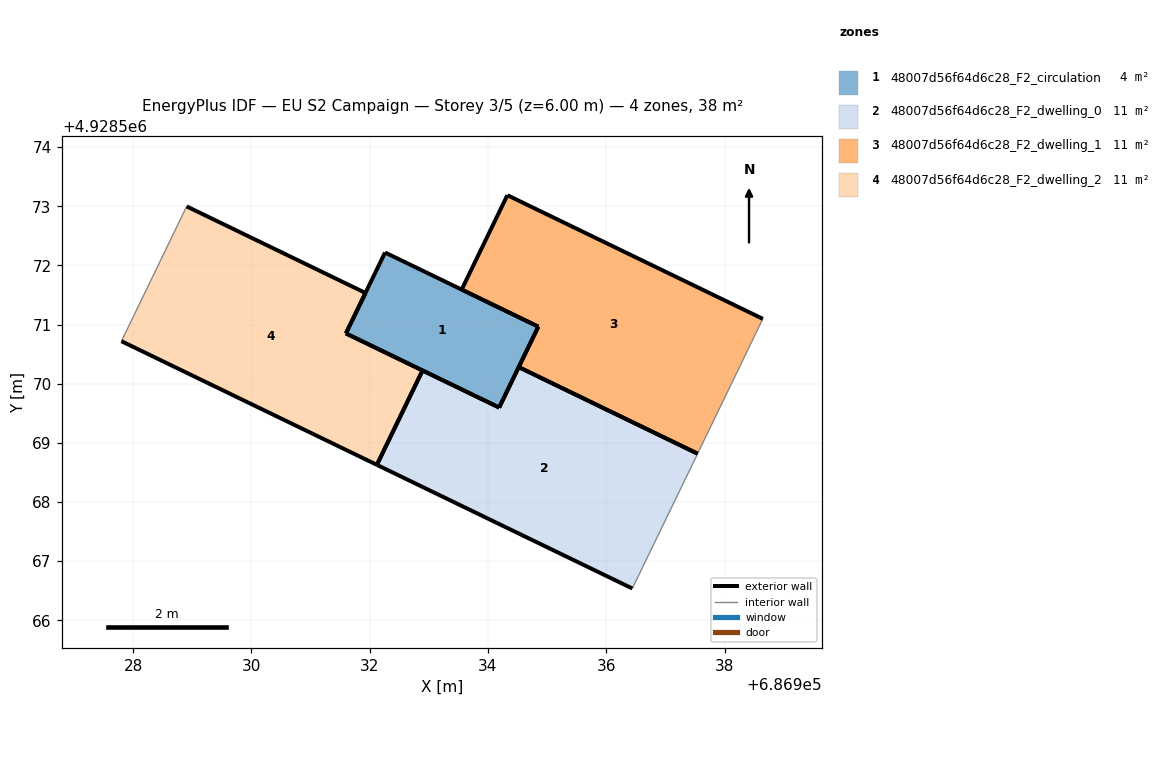
=== STOREY PLAN SPEC (per zone: floor XY polygon, exterior-wall plan segments, windows/doors) ===
zone 1: 48007d56f64d6c28_F2_circulation  (4.4 m²)
  floor: (686934.19, 4928569.60) (686934.85, 4928570.96) (686932.26, 4928572.22) (686931.60, 4928570.85)
  exterior wall: (686934.85, 4928570.96) – (686934.19, 4928569.60)  [1.5 m]
  exterior wall: (686934.19, 4928569.60) – (686931.60, 4928570.85)  [2.9 m]
  exterior wall: (686931.60, 4928570.85) – (686932.26, 4928572.22)  [1.5 m]
  exterior wall: (686932.26, 4928572.22) – (686934.85, 4928570.96)  [2.9 m]
zone 2: 48007d56f64d6c28_F2_dwelling_0  (11.1 m²)
  floor: (686936.44, 4928566.54) (686937.54, 4928568.82) (686934.52, 4928570.28) (686934.19, 4928569.60) (686932.89, 4928570.22) (686932.12, 4928568.63)
  exterior wall: (686934.19, 4928569.60) – (686934.52, 4928570.28)  [0.8 m]
  exterior wall: (686936.44, 4928566.54) – (686932.12, 4928568.63)  [4.8 m]
  exterior wall: (686932.89, 4928570.22) – (686934.19, 4928569.60)  [1.4 m]
  exterior wall: (686934.52, 4928570.28) – (686937.54, 4928568.82)  [3.4 m]
  exterior wall: (686932.12, 4928568.63) – (686932.89, 4928570.22)  [1.8 m]
  interior walls: 1
zone 3: 48007d56f64d6c28_F2_dwelling_1  (11.1 m²)
  floor: (686937.54, 4928568.82) (686938.65, 4928571.10) (686934.33, 4928573.19) (686933.55, 4928571.59) (686934.85, 4928570.96) (686934.52, 4928570.28)
  exterior wall: (686933.56, 4928571.59) – (686934.33, 4928573.19)  [1.8 m]
  exterior wall: (686934.33, 4928573.19) – (686938.65, 4928571.10)  [4.8 m]
  exterior wall: (686934.52, 4928570.28) – (686934.85, 4928570.96)  [0.8 m]
  exterior wall: (686934.85, 4928570.96) – (686933.56, 4928571.59)  [1.4 m]
  exterior wall: (686937.54, 4928568.82) – (686934.52, 4928570.28)  [3.4 m]
  interior walls: 1
zone 4: 48007d56f64d6c28_F2_dwelling_2  (11.1 m²)
  floor: (686932.12, 4928568.63) (686932.89, 4928570.22) (686931.60, 4928570.85) (686931.93, 4928571.54) (686928.90, 4928573.00) (686927.80, 4928570.72)
  exterior wall: (686931.93, 4928571.54) – (686931.60, 4928570.85)  [0.8 m]
  exterior wall: (686931.60, 4928570.85) – (686932.89, 4928570.22)  [1.4 m]
  exterior wall: (686932.12, 4928568.63) – (686927.80, 4928570.72)  [4.8 m]
  exterior wall: (686928.90, 4928573.00) – (686931.93, 4928571.54)  [3.4 m]
  exterior wall: (686932.89, 4928570.22) – (686932.12, 4928568.63)  [1.8 m]
  interior walls: 1

=== DERIVED (storey summary) ===
Building: EU S2 Campaign
Storey: 3 of 5  (floor level z = 6.00 m)
Storey gross floor area: 37.6 m²
Zones on this storey: 4
  - 48007d56f64d6c28_F2_circulation: floor 4.4 m²; exterior wall 8.8 m (26.4 m²); WWR 0.0%
  - 48007d56f64d6c28_F2_dwelling_0: floor 11.1 m²; exterior wall 12.1 m (36.4 m²); WWR 0.0%
  - 48007d56f64d6c28_F2_dwelling_1: floor 11.1 m²; exterior wall 12.1 m (36.4 m²); WWR 0.0%
  - 48007d56f64d6c28_F2_dwelling_2: floor 11.1 m²; exterior wall 12.1 m (36.4 m²); WWR 0.0%
Zone adjacency: (none detected)